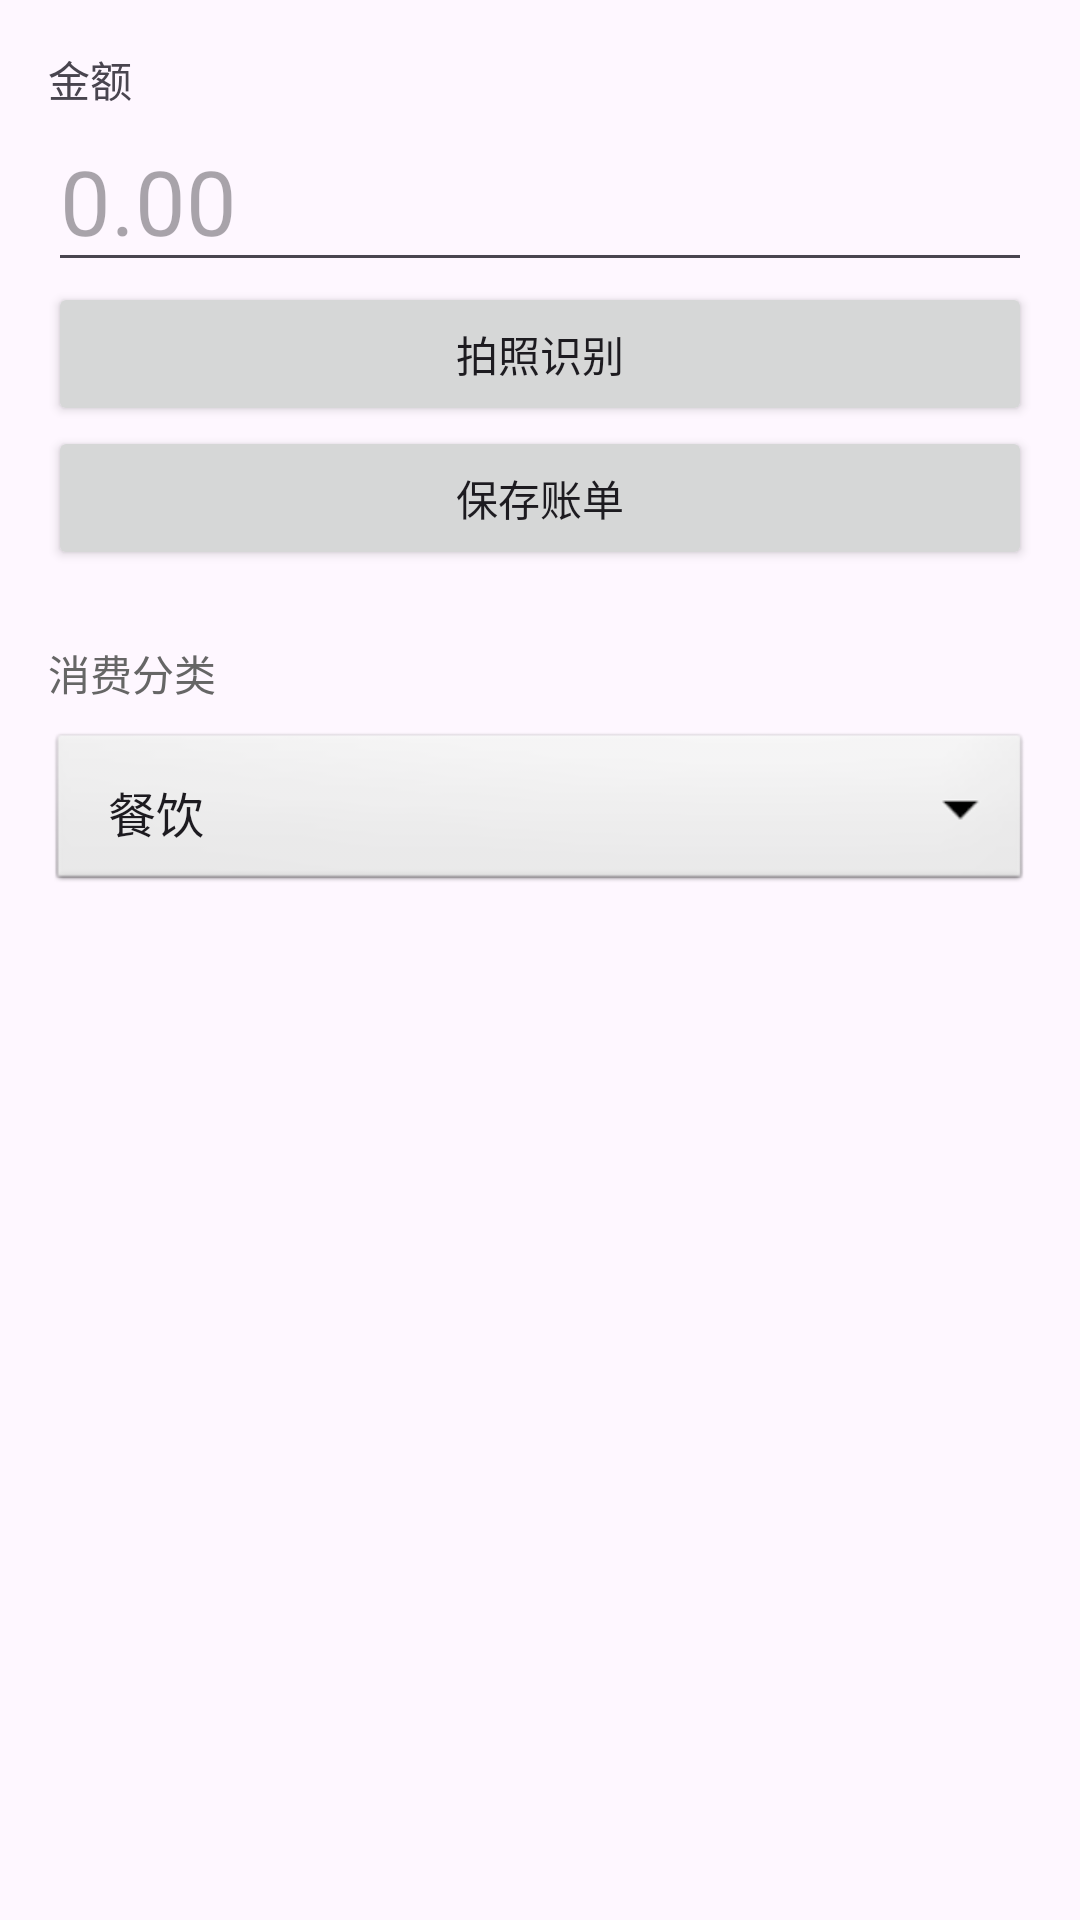

Here is an Android app screen rendered from its layout file. Give the layout XML and the strings, colors and styles it references.
<!-- AndroidManifest.xml: application theme Theme.Zhangben -->
<!-- res/layout/activity_add_bill.xml -->
<?xml version="1.0" encoding="utf-8"?>
<ScrollView xmlns:android="http://schemas.android.com/apk/res/android"
    android:layout_width="match_parent"
    android:layout_height="match_parent">

    <LinearLayout
        android:layout_width="match_parent"
        android:layout_height="wrap_content"
        android:orientation="vertical"
        android:padding="16dp">

        <TextView
            android:layout_width="wrap_content"
            android:layout_height="wrap_content"
            android:text="金额" />
        <EditText
            android:id="@+id/etAmount"
            android:layout_width="match_parent"
            android:layout_height="wrap_content"
            android:inputType="numberDecimal"
            android:hint="0.00"
            android:textSize="30sp" />

        <Button
            android:id="@+id/btnScan"
            android:layout_width="match_parent"
            android:layout_height="wrap_content"
            android:text="拍照识别" />

        <Button
            android:id="@+id/btnSave"
            android:layout_width="match_parent"
            android:layout_height="wrap_content"
            android:text="保存账单" />

        <TextView
            android:layout_width="wrap_content"
            android:layout_height="wrap_content"
            android:layout_marginTop="24dp"
            android:text="消费分类"
            android:textSize="14sp"
            android:textColor="#666666" />

        <Spinner
            android:id="@+id/spinnerCategory"
            android:layout_width="match_parent"
            android:layout_height="wrap_content"
            android:layout_marginTop="8dp"
            android:minHeight="56dp"
            android:padding="12dp"
            android:background="@android:drawable/btn_dropdown"
            android:spinnerMode="dropdown"
            android:entries="@array/bill_categories" />
    </LinearLayout>
</ScrollView>
<!-- resources referenced by this layout -->
<resources>
  <string-array name="bill_categories">
          <item>餐饮</item>
          <item>购物</item>
          <item>交通</item>
          <item>娱乐</item>
          <item>医疗</item>
          <item>其他</item>
  
  
      </string-array>
  <style name="Theme.Zhangben" parent="Base.Theme.Zhangben" />
  <style name="Base.Theme.Zhangben" parent="Theme.Material3.DayNight.NoActionBar">
          
          
      </style>
</resources>
